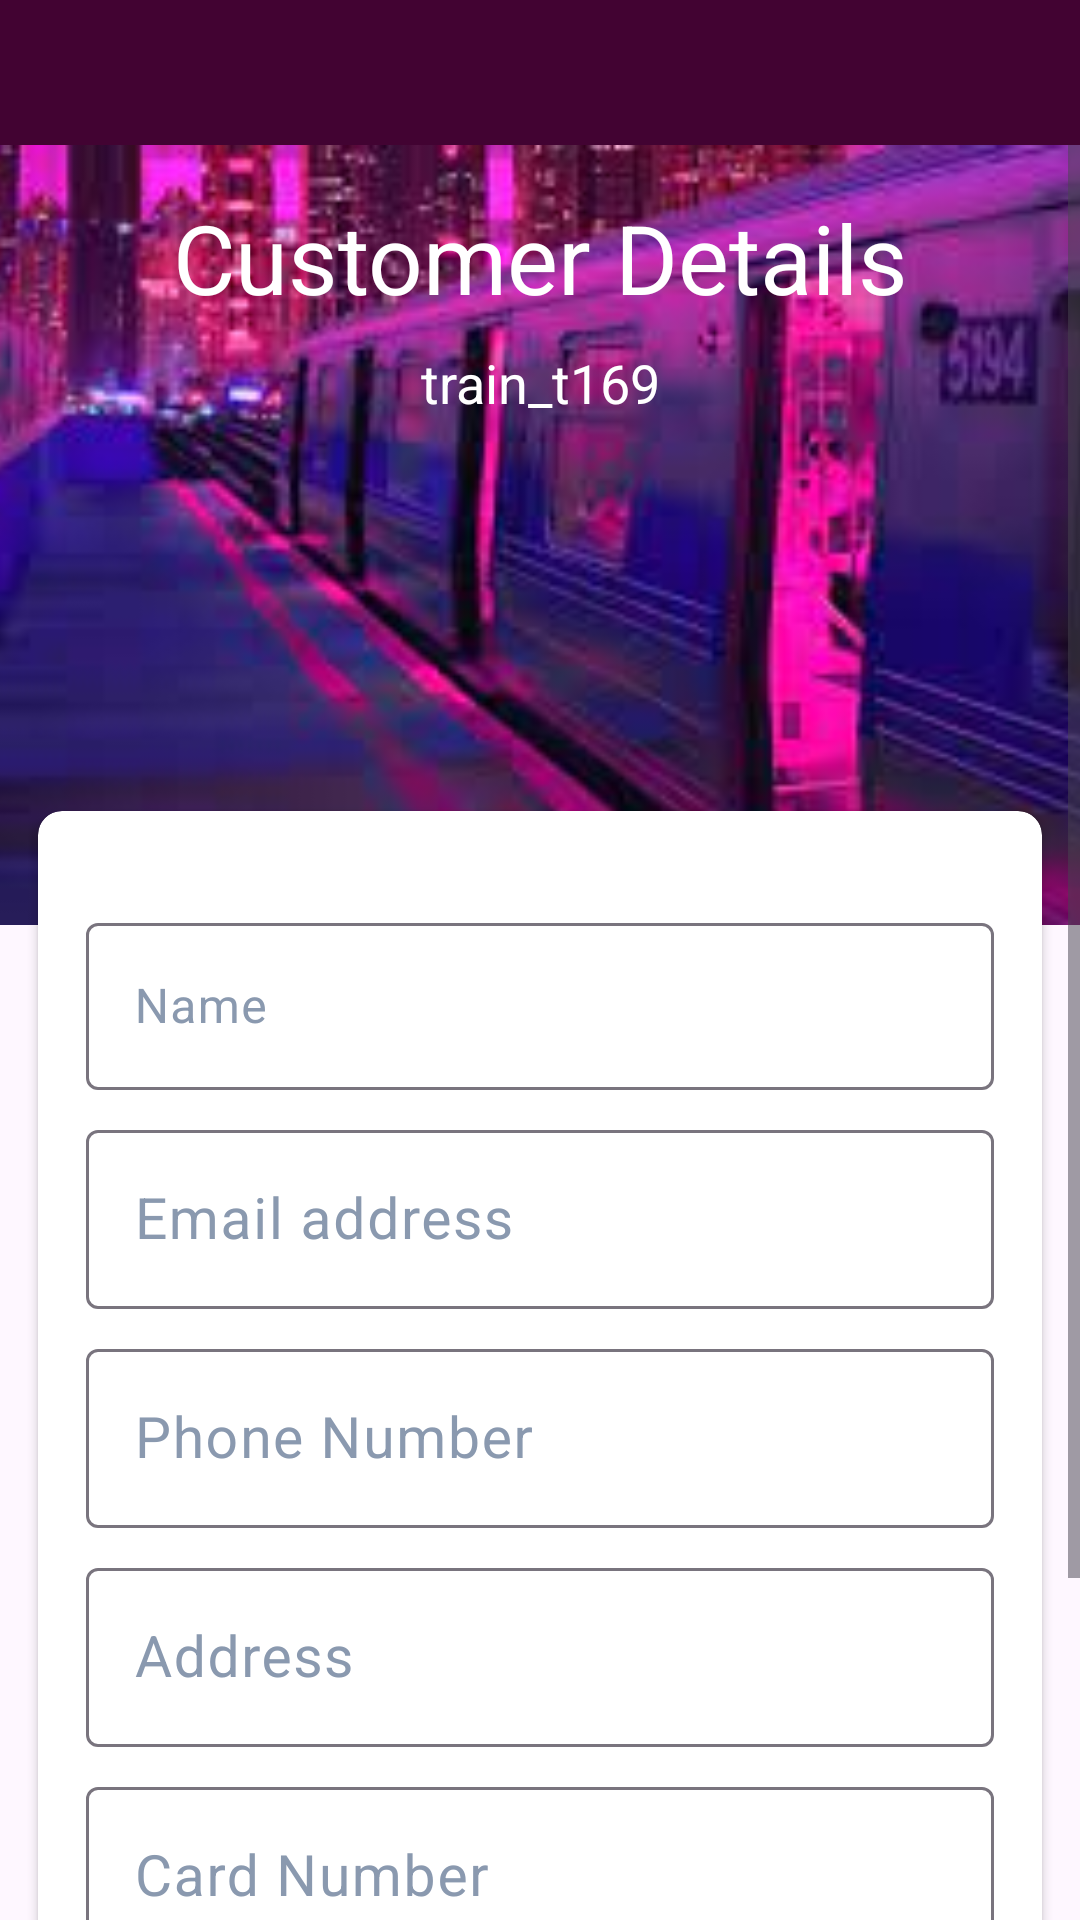

The Android layout XML behind this screen, and the referenced resources:
<!-- AndroidManifest.xml: application theme Theme.T169_train_schedule -->
<!-- res/layout/fragment_second.xml -->
<?xml version="1.0" encoding="utf-8"?>
<androidx.coordinatorlayout.widget.CoordinatorLayout xmlns:android="http://schemas.android.com/apk/res/android"
    xmlns:app="http://schemas.android.com/apk/res-auto"
    xmlns:tools="http://schemas.android.com/tools"
    android:layout_width="match_parent"
    android:layout_height="match_parent"
    tools:context=".MainActivity">

    <com.google.android.material.appbar.AppBarLayout
        android:layout_width="match_parent"
        android:layout_height="wrap_content"
        android:background="#420332"
        android:theme="@style/AppTheme.AppBarOverlay"
        app:elevation="0dp">

        <androidx.appcompat.widget.Toolbar
            android:id="@+id/toolbar"
            android:layout_width="match_parent"
            android:layout_height="match_parent"
            app:popupTheme="@style/AppTheme.PopupOverlay"
            app:theme="@style/AppTheme.Toolbar">

            <RelativeLayout
                android:layout_width="match_parent"
                android:layout_height="wrap_content"
                android:layout_marginEnd="16dp">

                <ImageView
                    android:layout_width="wrap_content"
                    android:layout_height="wrap_content"
                    android:layout_alignParentTop="true"
                    android:layout_alignParentEnd="true"
                    android:src="@drawable/baseline_person_24"
                    />

            </RelativeLayout>

        </androidx.appcompat.widget.Toolbar>

    </com.google.android.material.appbar.AppBarLayout>

    <RelativeLayout
        android:layout_width="match_parent"
        android:layout_height="match_parent"
        android:layout_marginTop="-16dp"
        app:layout_behavior="@string/appbar_scrolling_view_behavior">

        <ScrollView
            android:layout_width="match_parent"
            android:layout_height="wrap_content"
            tools:ignore="UselessParent">

            <LinearLayout
                android:layout_width="match_parent"
                android:layout_height="wrap_content"
                android:orientation="vertical">

                <RelativeLayout
                    android:layout_width="match_parent"
                    android:layout_height="wrap_content">

                    <ImageView
                        android:layout_width="match_parent"
                        android:layout_height="260dp"
                        android:scaleType="centerCrop"
                        android:src="@drawable/train3" />

                    <TextView
                        android:id="@+id/textView"
                        android:layout_width="match_parent"
                        android:layout_height="wrap_content"
                        android:layout_alignParentTop="true"
                        android:layout_centerHorizontal="true"
                        android:layout_marginTop="16dp"
                        android:text="Customer Details"
                        android:textAlignment="center"
                        android:textColor="#FFFFFF"
                        android:textSize="32sp" />

                    <TextView
                        android:id="@+id/textView2"
                        android:layout_width="match_parent"
                        android:layout_height="wrap_content"
                        android:layout_below="@+id/textView"
                        android:layout_marginTop="8dp"
                        android:text="train_t169"
                        android:textAlignment="center"
                        android:textColor="#FFFFFF"
                        android:textSize="18sp" />

                </RelativeLayout>

                <androidx.cardview.widget.CardView
                    android:layout_width="match_parent"
                    android:layout_height="wrap_content"
                    android:layout_marginLeft="8dp"
                    android:layout_marginTop="-44dp"
                    android:layout_marginRight="8dp"
                    app:cardCornerRadius="8dp"
                    app:cardUseCompatPadding="true"
                    app:contentPadding="16dp">

                    <LinearLayout
                        android:layout_width="match_parent"
                        android:layout_height="wrap_content"
                        android:layout_marginTop="16dp"
                        android:layout_marginBottom="16dp"
                        android:orientation="vertical">

                        <com.google.android.material.textfield.TextInputLayout
                            android:layout_width="match_parent"
                            android:layout_height="wrap_content"
                            android:layout_marginBottom="8dp"
                            android:textColorHint="#FF8A99AF"
                            >

                            <com.google.android.material.textfield.TextInputEditText
                                android:id="@+id/filled_exposed"
                                android:layout_width="match_parent"
                                android:layout_height="match_parent"
                                android:inputType="textCapWords"
                                android:hint="Name" />
                        </com.google.android.material.textfield.TextInputLayout>

                        <com.google.android.material.textfield.TextInputLayout
                            android:layout_width="match_parent"
                            android:layout_height="wrap_content"
                            android:layout_marginBottom="8dp"
                            android:textColorHint="#FF8A99AF">

                            <EditText
                                android:layout_width="match_parent"
                                android:layout_height="match_parent"
                                android:drawablePadding="16dp"

                                android:hint="Email address"
                                android:maxLines="1"
                                android:textColor="@android:color/black"
                                android:textSize="19sp"
                                android:inputType="textEmailAddress"/>
                        </com.google.android.material.textfield.TextInputLayout>
                        <com.google.android.material.textfield.TextInputLayout
                            android:layout_width="match_parent"
                            android:layout_height="wrap_content"
                            android:layout_marginBottom="8dp"
                            android:textColorHint="#FF8A99AF">

                            <EditText
                                android:layout_width="match_parent"
                                android:layout_height="match_parent"
                                android:drawablePadding="16dp"
                                android:hint="Phone Number"
                                android:maxLines="1"
                                android:textColor="@android:color/black"
                                android:textSize="19sp"
                                android:inputType="phone"/>
                        </com.google.android.material.textfield.TextInputLayout>
                        <com.google.android.material.textfield.TextInputLayout
                            android:layout_width="match_parent"
                            android:layout_height="wrap_content"
                            android:layout_marginBottom="8dp"
                            android:textColorHint="#FF8A99AF">

                            <EditText
                                android:layout_width="match_parent"
                                android:layout_height="match_parent"
                                android:drawablePadding="16dp"
                                android:hint="Address"
                                android:maxLines="1"
                                android:textColor="@android:color/black"
                                android:textSize="19sp"
                                android:inputType="text"/>
                        </com.google.android.material.textfield.TextInputLayout>
                        <com.google.android.material.textfield.TextInputLayout
                            android:layout_width="match_parent"
                            android:layout_height="wrap_content"
                            android:layout_marginBottom="8dp"
                            android:textColorHint="#FF8A99AF">

                            <EditText
                                android:layout_width="match_parent"
                                android:layout_height="match_parent"
                                android:drawablePadding="16dp"
                                android:hint="Card Number"
                                android:maxLines="1"
                                android:textColor="@android:color/black"
                                android:textSize="19sp"
                                android:inputType="number"/>
                        </com.google.android.material.textfield.TextInputLayout>


                    </LinearLayout>

                </androidx.cardview.widget.CardView>


                <Button
                    android:id="@+id/buy_ticket"
                    android:layout_width="match_parent"
                    android:layout_height="wrap_content"
                    android:layout_gravity="center"
                    android:layout_margin="16dp"
                    android:backgroundTint="#420332"
                    android:text="Buy Ticket"
                    android:textAllCaps="false"
                    android:textColor="#ffffff"
                    android:textSize="18sp"
                    android:textStyle="bold" />
            </LinearLayout>

        </ScrollView>

    </RelativeLayout>

</androidx.coordinatorlayout.widget.CoordinatorLayout>
<!-- resources referenced by this layout -->
<resources>
  <!-- drawable train3: jpeg bitmap (drawable, 8208 bytes) -->
  <style name="AppTheme.AppBarOverlay" parent="ThemeOverlay.AppCompat.Dark.ActionBar" />
  <style name="AppTheme.PopupOverlay" parent="ThemeOverlay.AppCompat.Light" />
  <style name="AppTheme.Toolbar" parent="ThemeOverlay.AppCompat.ActionBar" />
  <style name="Theme.T169_train_schedule" parent="Base.Theme.T169_train_schedule" />
  <style name="Base.Theme.T169_train_schedule" parent="Theme.Material3.DayNight.NoActionBar">
          
          
      </style>
</resources>
